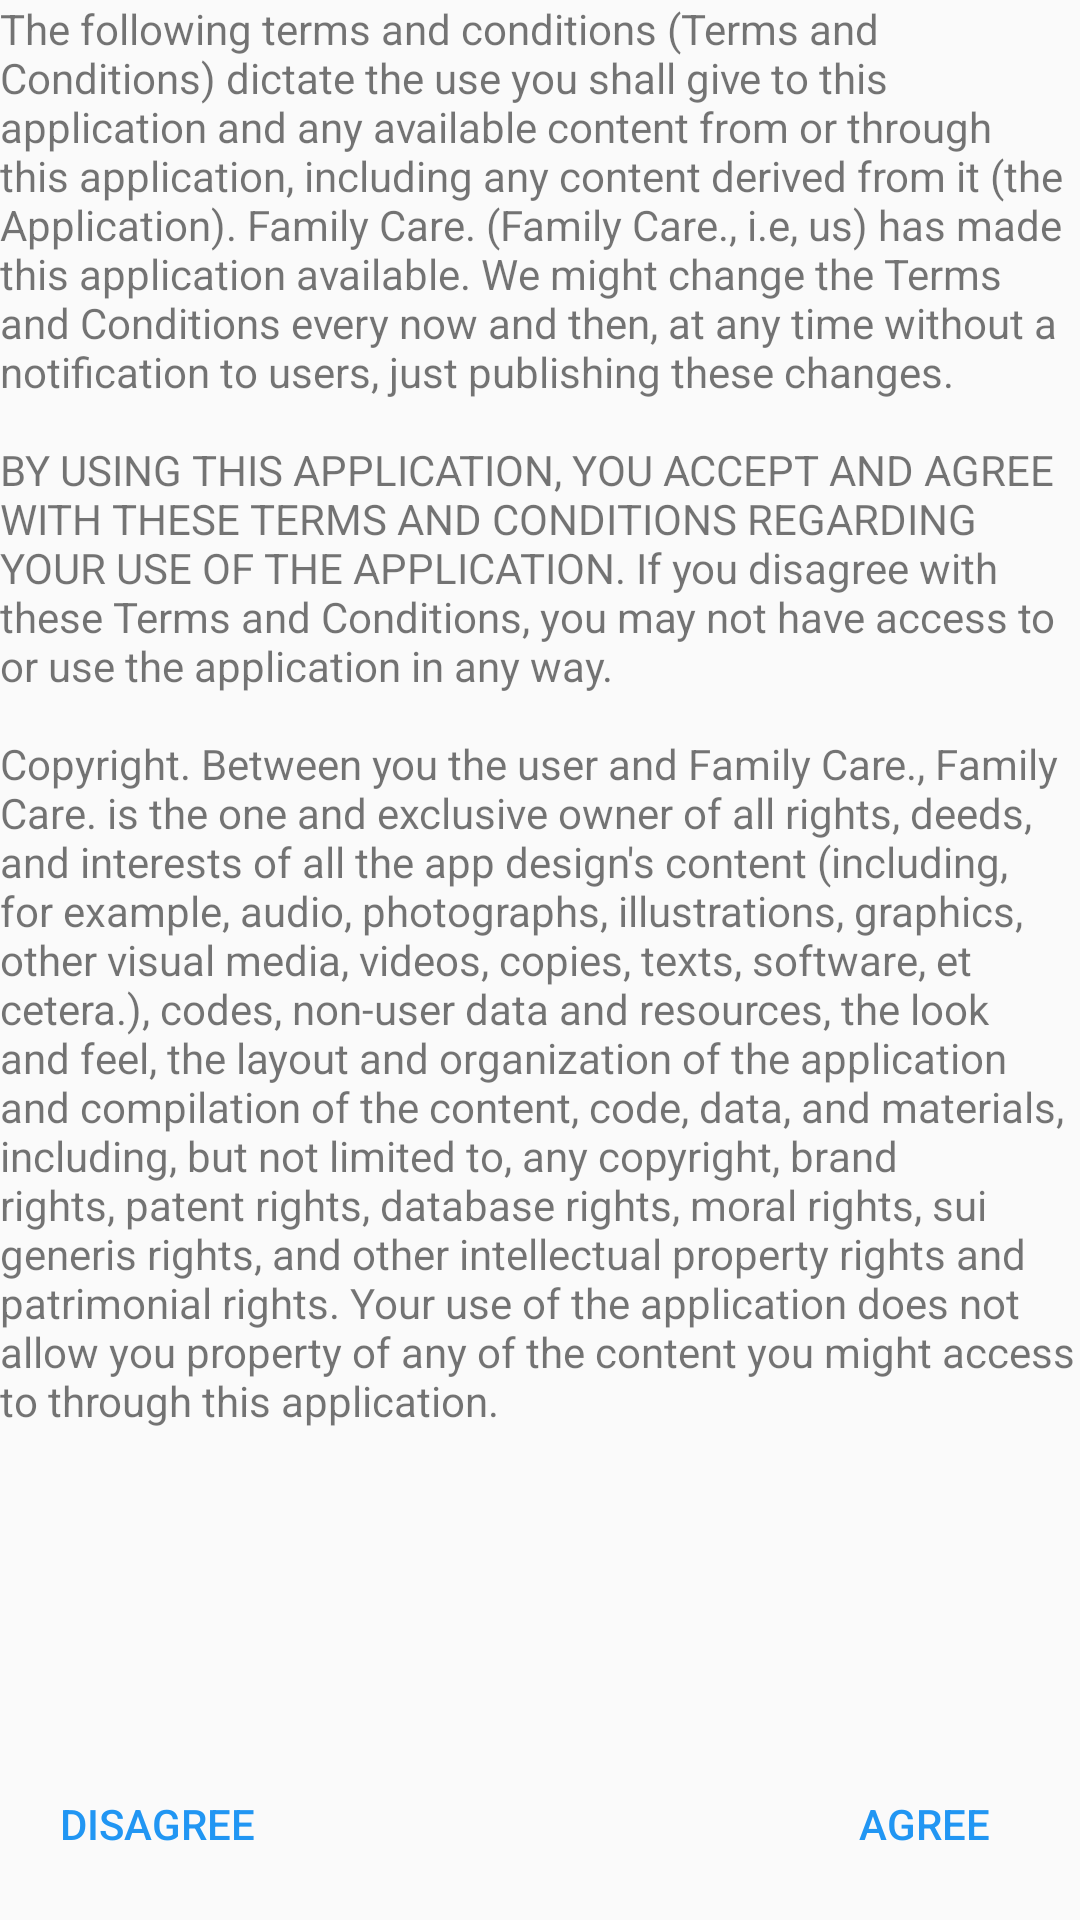

Produce the Android XML layout that renders to this screen, including the resource entries it uses.
<!-- AndroidManifest.xml: application theme AppTheme -->
<!-- res/layout/activity_terms_and_conditions.xml -->
<?xml version="1.0" encoding="utf-8"?>
<LinearLayout
    xmlns:android="http://schemas.android.com/apk/res/android"
    xmlns:tools="http://schemas.android.com/tools"
    android:layout_width="match_parent"
    android:layout_height="match_parent"
    android:orientation="vertical"
    tools:context="es.udc.apm.familycare.TermsActivity">

    <ScrollView
        android:layout_width="match_parent"
        android:layout_height="0dp"
        android:layout_weight="1">

        <TextView
            android:id="@+id/textView3"
            android:layout_width="match_parent"
            android:layout_height="wrap_content"
            android:text="@string/text_agreement" />
    </ScrollView>

    <RelativeLayout
        android:layout_width="match_parent"
        android:layout_height="wrap_content"
        android:orientation="horizontal">
        <Button
            android:id="@+id/btn_terms_disagree"
            android:layout_width="wrap_content"
            android:layout_height="wrap_content"
            android:layout_margin="8dp"
            android:layout_alignParentStart="true"
            android:text="@string/btn_disagree"
            android:theme="@style/FlatButton" />
        <Button
            android:id="@+id/btn_terms_agree"
            android:layout_width="wrap_content"
            android:layout_height="wrap_content"
            android:layout_margin="8dp"
            android:layout_alignParentEnd="true"
            android:text="@string/btn_agree"
            android:theme="@style/FlatButton" />
    </RelativeLayout>

</LinearLayout>
<!-- resources referenced by this layout -->
<resources>
  <string name="btn_agree">Agree</string>
  <string name="btn_disagree">Disagree</string>
  <string name="text_agreement">The following terms and conditions (Terms and Conditions) dictate the use you shall give to this application and any available content from or through this application, including any content derived from it (the Application). Family Care. (Family Care., i.e, us) has made this application available. We might change the Terms and Conditions every now and then, at any time without a notification to users, just publishing these changes. \n\nBY USING THIS APPLICATION, YOU ACCEPT AND AGREE WITH THESE TERMS AND CONDITIONS REGARDING YOUR USE OF THE APPLICATION. If you disagree with these Terms and Conditions, you may not have access to or use the application in any way.\n\nCopyright. Between you the user and Family Care., Family Care. is the one and exclusive owner of all rights, deeds, and interests of all the app design\'s content (including, for example, audio, photographs, illustrations, graphics, other visual media, videos, copies, texts, software, et cetera.), codes, non-user data and resources, the look and feel, the layout and organization of the application and compilation of the content, code, data, and materials, including, but not limited to, any copyright, brand rights, patent rights, database rights, moral rights, sui generis rights, and other intellectual property rights and patrimonial rights. Your use of the application does not allow you property of any of the content you might access to through this application.</string>
  <style name="FlatButton" parent="Theme.AppCompat.Light">
          <item name="android:buttonStyle">@style/Widget.AppCompat.Button.Borderless.Colored</item>
          <item name="colorControlHighlight">@color/btnHighlight</item>
          <item name="colorAccent">@color/colorPrimary</item>
      </style>
  <style name="AppTheme" parent="Theme.AppCompat.Light.NoActionBar">
          <item name="colorPrimary">@color/colorPrimary</item>
          <item name="colorPrimaryDark">@color/colorPrimaryDark</item>
          <item name="colorAccent">@color/colorAccent</item>
      </style>
  <color name="btnHighlight">#999999</color>
  <color name="colorPrimary">#2196F3</color>
  <color name="colorPrimaryDark">#1565C0</color>
  <color name="colorAccent">#FF9800</color>
</resources>
